Image classification data set "processed" (1Erge/treeleaf-classifier on GitHub). Class labels (32): anhui barberry, beales barberry, big fruited holly, camphor tree, canadian poplar, castor aralia, chinese cinnamon, chinese horse chestnut, chinese redbud, chinese toon, chinese tulip tree, crape myrtle, deodar, ford woodlotus, ginkgo, glossy privet, goldenrain tree, japan arrowwood, japanese cheesewood, japanese flowering cherry, japanese maple, nanmu, oleander, peach, pubescent bamboo, southern magnolia, sweet osmanthus, tangerine, trident maple, true indigo, wintersweet, yew plum pine.

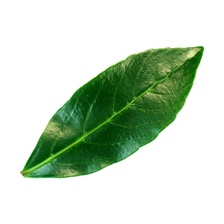
Label: japan arrowwood

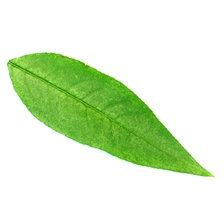
Label: peach

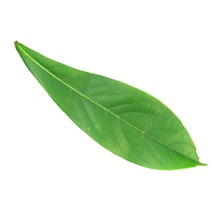
Label: nanmu

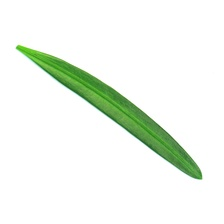
Label: yew plum pine

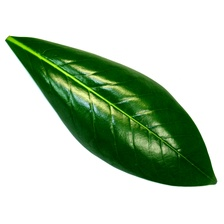
Label: southern magnolia

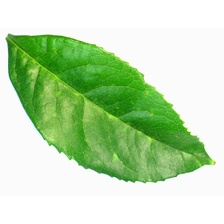
Label: sweet osmanthus
